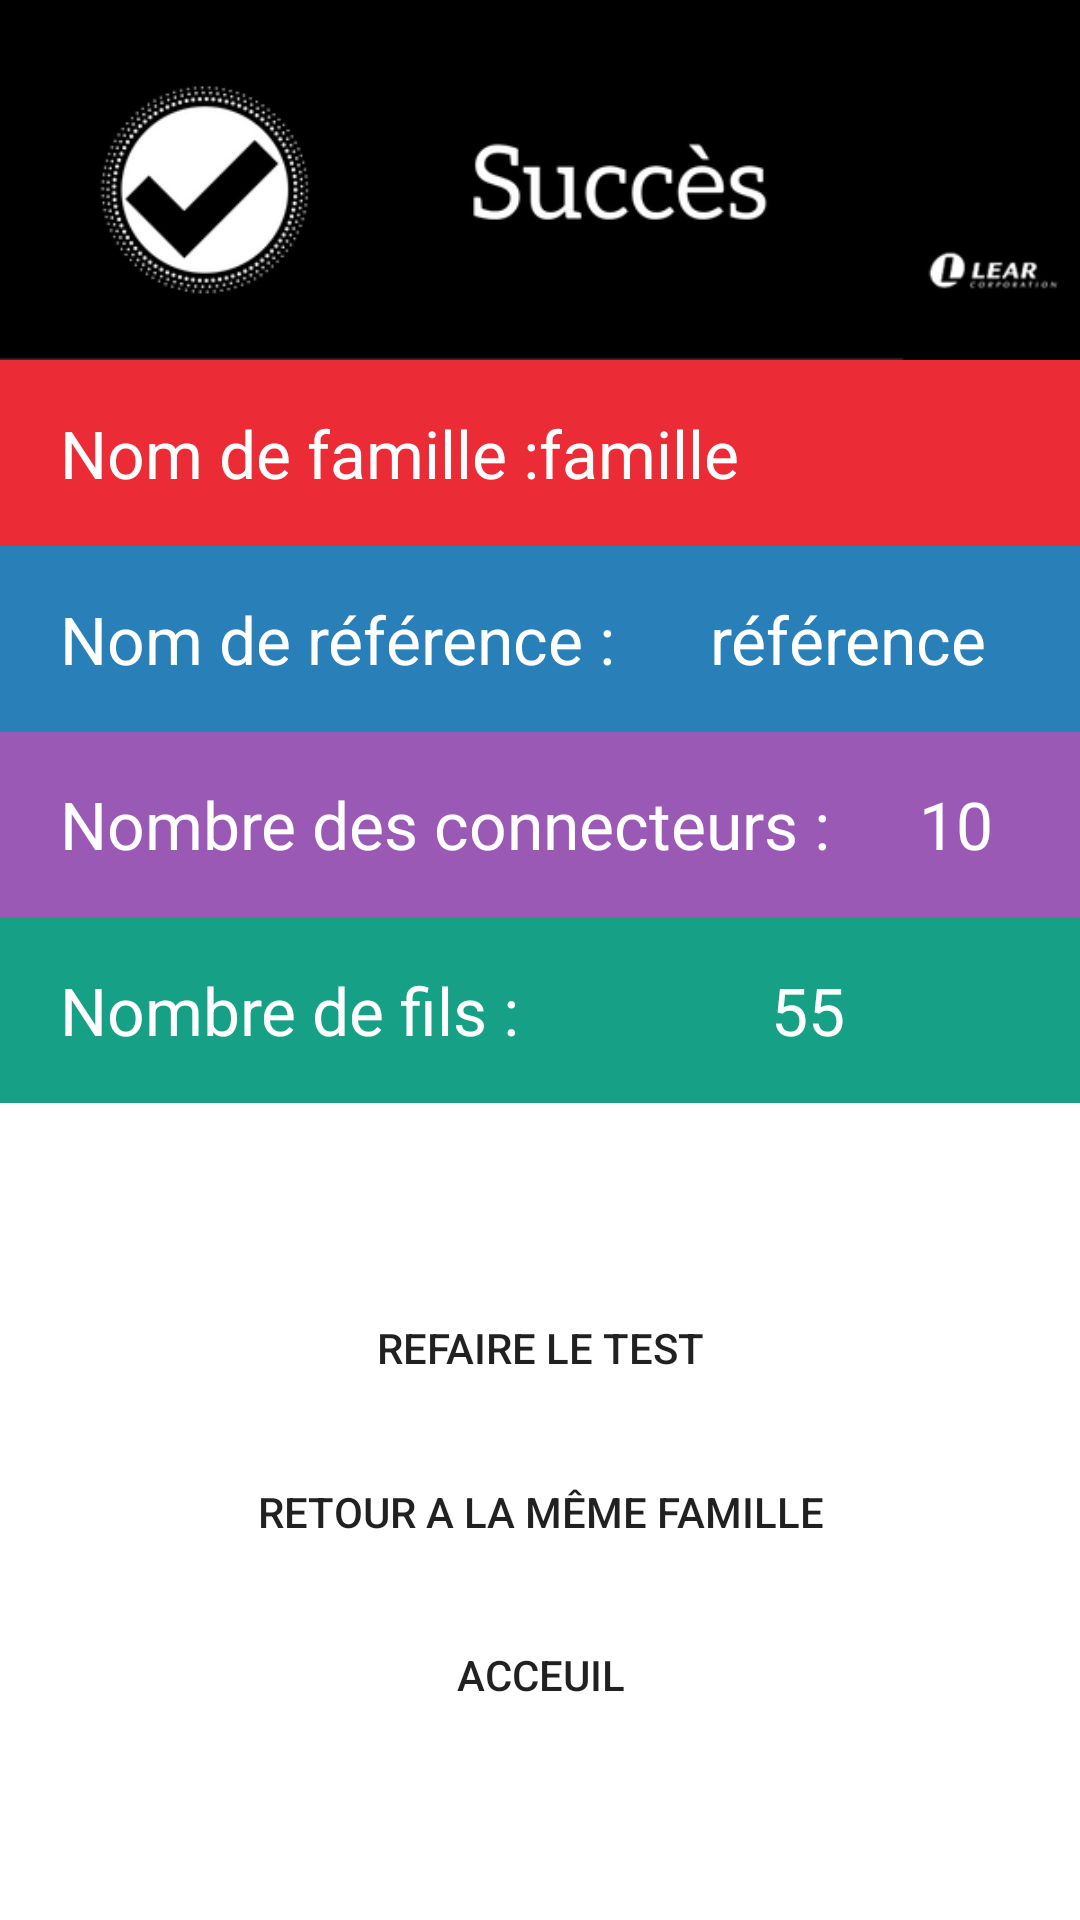

Reconstruct the res/layout file that produces this screen, plus the resources it refers to.
<!-- AndroidManifest.xml: application theme AppTheme.NoActionBar -->
<!-- res/layout/activity_display_succes.xml -->
<?xml version="1.0" encoding="utf-8"?>
<LinearLayout xmlns:android="http://schemas.android.com/apk/res/android"
    xmlns:tools="http://schemas.android.com/tools"
    android:layout_width="match_parent"
    android:layout_height="match_parent"
    android:orientation="vertical"
    tools:context="com.example.user.LearBIP.DisplaySucces">

    <ImageView
        android:layout_width="match_parent"
        android:layout_height="120dp"
        android:layout_alignParentLeft="true"
        android:layout_alignParentRight="false"
        android:layout_alignParentTop="false"
        android:adjustViewBounds="true"
        android:scaleType="fitXY"
        android:src="@drawable/success" />


    <GridLayout
        android:layout_width="match_parent"
        android:layout_height="match_parent">

        <GridLayout
            android:layout_column="0"
            android:layout_columnWeight="1"
            android:layout_gravity="fill"
            android:layout_row="0"
            android:layout_rowWeight="1"
            android:background="#EB2B36">

            <TextView
                android:layout_width="wrap_content"
                android:layout_height="wrap_content"
                android:layout_column="0"
                android:layout_gravity="center_vertical"
                android:layout_row="0"
                android:background="#EB2B36"
                android:paddingLeft="20dp"
                android:text="@string/nameFamily"
                android:textAppearance="?android:attr/textAppearanceLarge"
                android:textColor="#ffffff" />

            <TextView
                android:id="@+id/familySection"
                android:layout_width="wrap_content"
                android:layout_height="wrap_content"
                android:layout_column="1"
                android:layout_gravity="center_vertical"
                android:layout_row="0"
                android:background="#EB2B36"
                android:text="famille"
                android:textAppearance="?android:attr/textAppearanceLarge"
                android:textColor="#ffffff" />
        </GridLayout>

        <GridLayout
            android:layout_column="0"
            android:layout_columnWeight="1"
            android:layout_gravity="fill"
            android:layout_row="1"
            android:layout_rowWeight="1"
            android:background="#2980B9">

            <TextView
                android:layout_width="wrap_content"
                android:layout_height="wrap_content"
                android:layout_column="0"
                android:layout_columnWeight="1"
                android:layout_gravity="center_vertical"
                android:layout_row="1"
                android:layout_rowWeight="1"
                android:paddingLeft="20dp"
                android:textAppearance="?android:attr/textAppearanceLarge"
                android:textColor="#ffffff"
                android:text="@string/nameCable" />

            <TextView
                android:id="@+id/cableSection"
                android:layout_width="wrap_content"
                android:layout_height="wrap_content"
                android:layout_column="1"
                android:layout_columnWeight="1"
                android:layout_gravity="center_vertical"
                android:layout_row="1"
                android:layout_rowWeight="1"
                android:text="référence"
                android:textAppearance="?android:attr/textAppearanceLarge"
                android:textColor="#ffffff" />
        </GridLayout>

        <GridLayout
            android:layout_column="0"
            android:layout_columnWeight="1"
            android:layout_gravity="fill"
            android:layout_row="2"
            android:layout_rowWeight="1"
            android:background="#9b59b6">

            <TextView
                android:layout_width="wrap_content"
                android:layout_height="wrap_content"
                android:layout_column="0"
                android:layout_columnWeight="1"
                android:layout_gravity="center_vertical"
                android:layout_row="2"
                android:layout_rowWeight="1"
                android:paddingLeft="20dp"
                android:text="@string/numberCable"
                android:textAppearance="?android:attr/textAppearanceLarge"
                android:textColor="#ffffff" />

            <TextView
                android:id="@+id/connectorSection"
                android:layout_width="wrap_content"
                android:layout_height="wrap_content"
                android:layout_column="1"
                android:layout_columnWeight="1"
                android:layout_gravity="center_vertical"
                android:layout_row="2"
                android:layout_rowWeight="1"
                android:text="10"
                android:textAppearance="?android:attr/textAppearanceLarge"
                android:textColor="#ffffff" />
        </GridLayout>

        <GridLayout
            android:layout_column="0"
            android:layout_columnWeight="1"
            android:layout_gravity="fill"
            android:layout_row="3"
            android:layout_rowWeight="1"
            android:background="#16a085">

            <TextView
                android:layout_width="wrap_content"
                android:layout_height="wrap_content"
                android:layout_column="0"
                android:layout_columnWeight="1"
                android:layout_gravity="center_vertical"
                android:layout_row="3"
                android:layout_rowWeight="1"
                android:paddingLeft="20dp"
                android:text="Nombre de fils : "
                android:textAppearance="?android:attr/textAppearanceLarge"
                android:textColor="#ffffff" />

            <TextView
                android:id="@+id/wireSection"
                android:layout_width="wrap_content"
                android:layout_height="wrap_content"
                android:layout_column="1"
                android:layout_columnWeight="1"
                android:layout_gravity="center_vertical"
                android:layout_row="3"
                android:layout_rowWeight="1"
                android:background="#16a085"
                android:onClick="setColorName"
                android:text="55"
                android:textAppearance="?android:attr/textAppearanceLarge"
                android:textColor="#ffffff" />
        </GridLayout>

        <GridLayout
            android:layout_column="0"
            android:layout_columnWeight="1"
            android:layout_gravity="fill"
            android:layout_row="4"
            android:layout_rowWeight="1">
            <Button
                android:layout_width="wrap_content"
                android:layout_height="wrap_content"
                android:layout_column="0"
                android:layout_columnWeight="1"
                android:layout_gravity="fill"
                android:layout_row="0"
                android:layout_rowWeight="1"
                android:background="#ffffff"
               />
            <Button
                android:id="@+id/buttonRefaire"

                android:layout_width="wrap_content"
                android:layout_height="wrap_content"
                android:layout_column="0"
                android:layout_columnWeight="1"
                android:layout_gravity="fill"
                android:layout_row="1"
                android:layout_rowWeight="1"
                android:background="#ffffff"
                android:onClick="startConnector"
                android:text="@string/buttonRestart"/>
        
            <Button
                android:id="@+id/buttonReturn"
                android:layout_width="wrap_content"
                android:layout_height="wrap_content"
                android:layout_column="0"
                android:layout_columnWeight="1"
                android:layout_gravity="fill"
                android:layout_row="2"
                android:layout_rowWeight="1"
                android:background="#ffffff"
                android:onClick="startCable"
                android:text="@string/buttonReturn" />
            
            <Button
                android:id="@+id/buttonNextConnector"
                style="?android:attr/buttonStyleSmall"
                android:layout_width="wrap_content"
                android:layout_height="wrap_content"
                android:layout_column="0"
                android:layout_columnWeight="1"
                android:layout_gravity="fill"
                android:layout_row="3"
                android:layout_rowWeight="1"
                android:background="#ffffff"
                android:onClick="startFamily"
                android:text="@string/buttonHome" />
            
            <Button
                android:layout_width="wrap_content"
                android:layout_height="wrap_content"
                android:layout_column="0"
                android:layout_columnWeight="1"
                android:layout_gravity="fill"
                android:layout_row="4"
                android:layout_rowWeight="1"
                android:background="#ffffff"
                />
        </GridLayout>


    </GridLayout>
</LinearLayout>
<!-- resources referenced by this layout -->
<resources>
  <!-- drawable left: png bitmap (drawable-es, 3083 bytes) -->
  <!-- drawable success: png bitmap (drawable, 24997 bytes) -->
  <string name="buttonHome">Acceuil</string>
  <string name="buttonRestart">Refaire le test</string>
  <string name="buttonReturn">Retour a la même famille</string>
  <string name="nameCable">Nom de référence : </string>
  <string name="nameFamily">Nom de famille : </string>
  <string name="numberCable">Nombre des connecteurs : </string>
  <style name="AppTheme.NoActionBar" parent="Theme.AppCompat.Light.DarkActionBar">
          <item name="android:windowBackground">@drawable/connector</item>
  
          <item name="windowActionBar">false</item>
          <item name="windowNoTitle">true</item>
      </style>
  <!-- drawable connector: png bitmap (drawable, 15556 bytes) -->
</resources>
